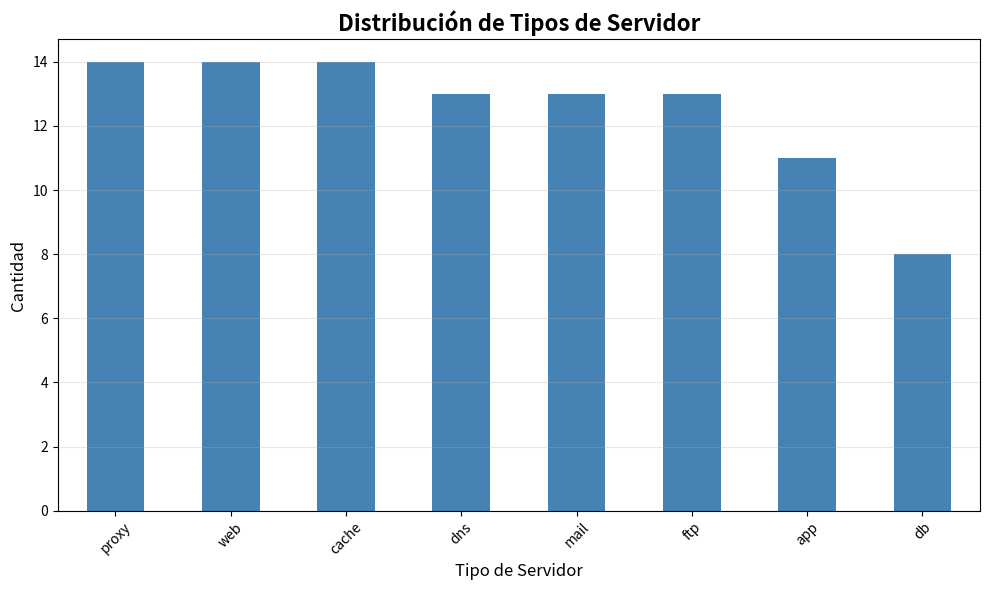
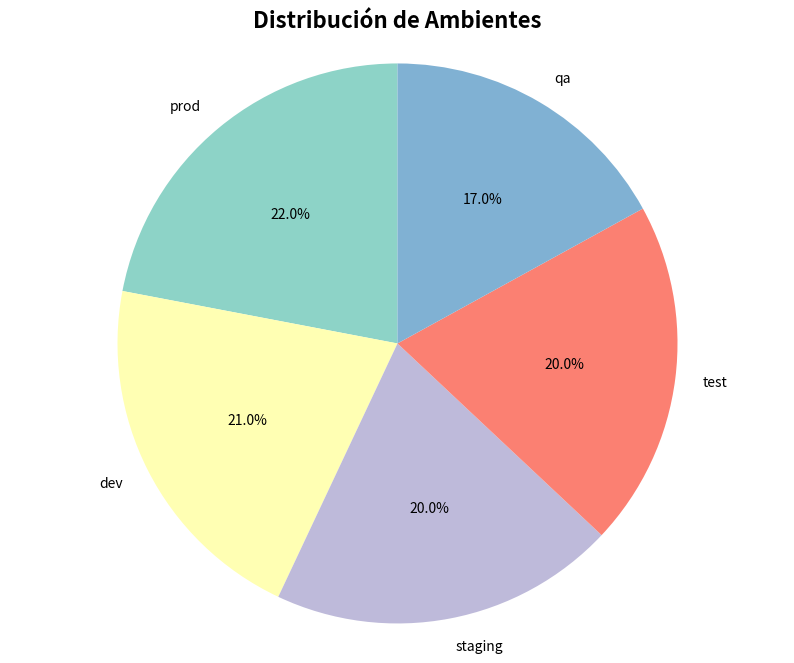
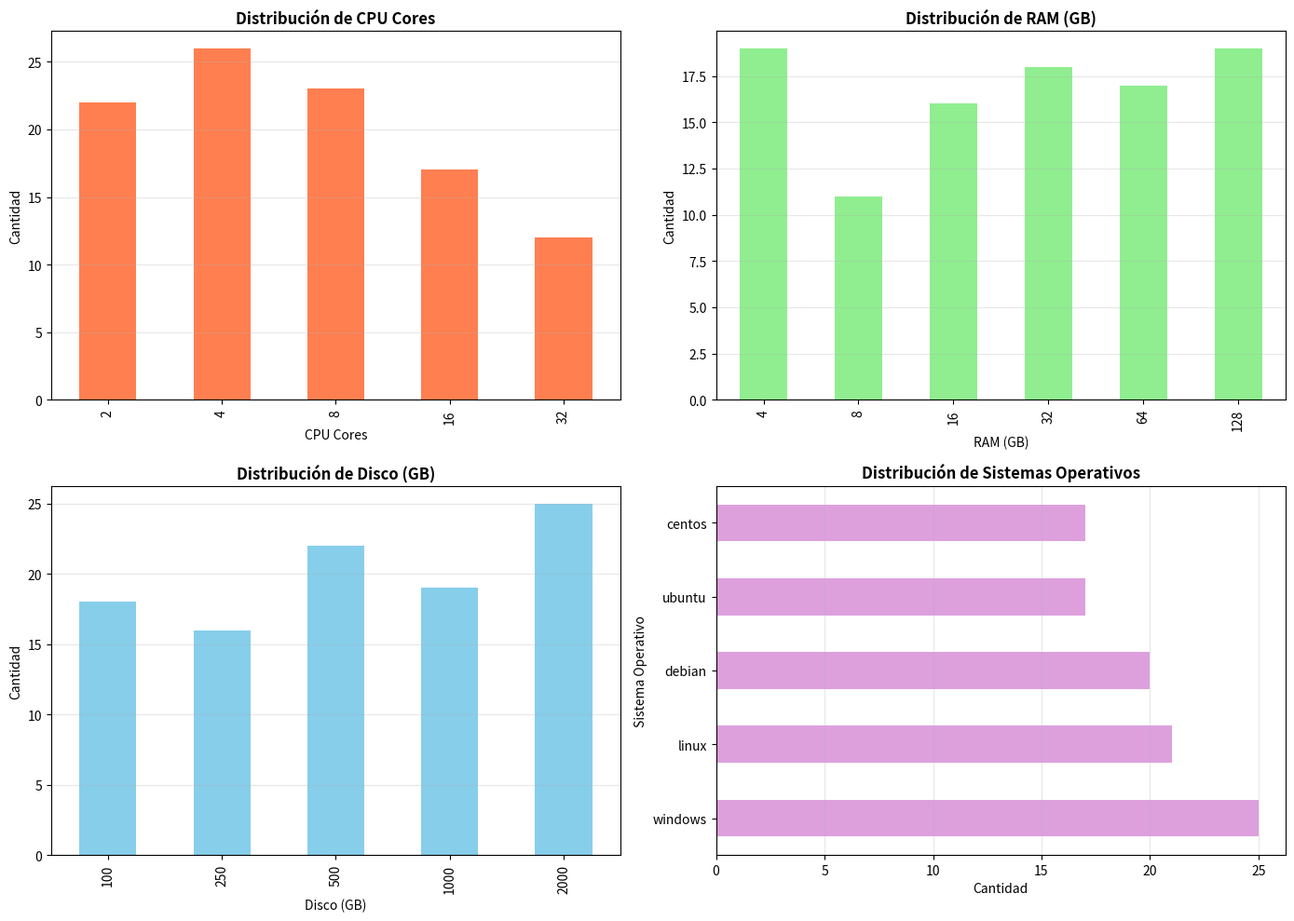
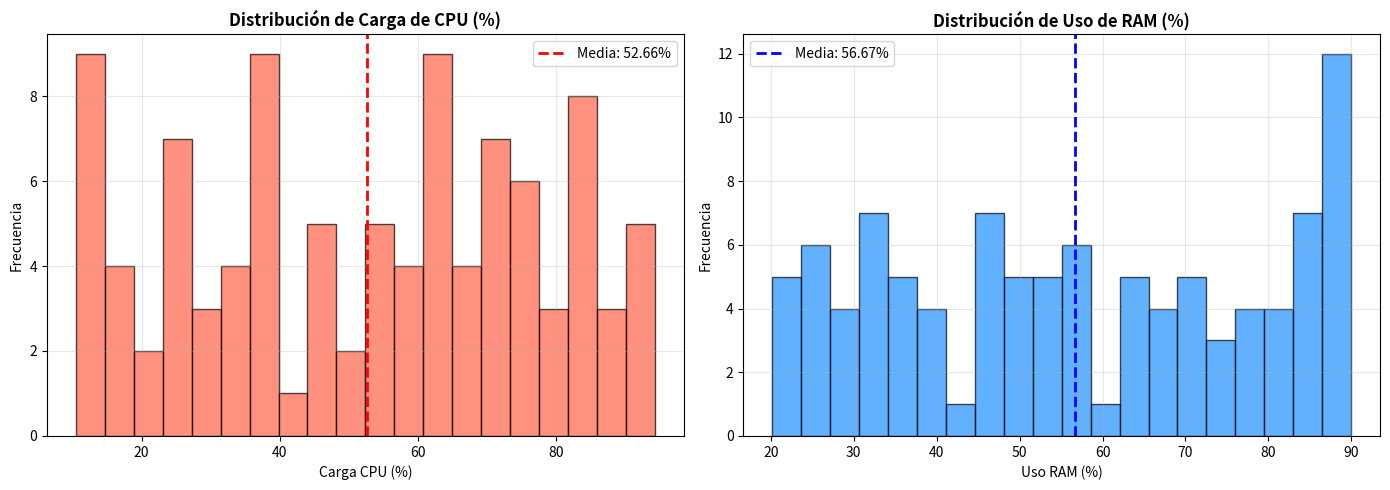
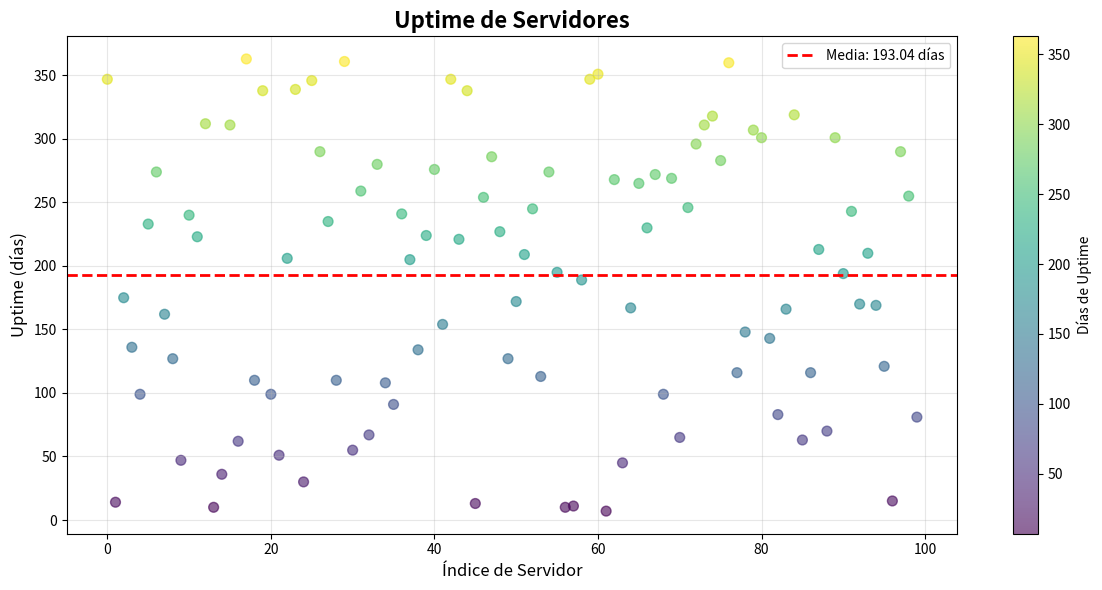
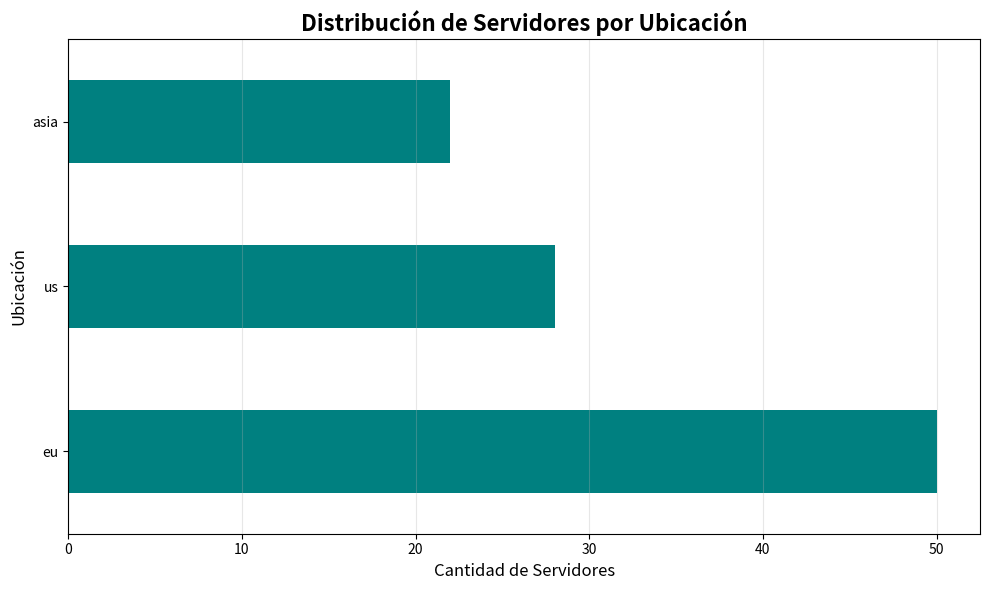

Here is the Python script that generated these plots, in order:
#!/usr/bin/env python3
# -*- coding: utf-8 -*-
"""
Práctica de Python Avanzado
Generación de Dataset de Hostnames y Análisis con Pandas y Matplotlib

Este script genera nombres de servidores (hostnames) aleatorios,
crea un DataFrame de Pandas y genera gráficos con Matplotlib.
"""

import random
import string
import pandas as pd
import matplotlib.pyplot as plt
import numpy as np
from collections import Counter


class HostnameGenerator:
    """Generador de nombres de servidores aleatorios."""
    
    def __init__(self):
        """Inicializa el generador con listas de prefijos, tipos y ubicaciones."""
        self.prefixes = ['web', 'db', 'app', 'mail', 'ftp', 'dns', 'proxy', 'cache']
        self.environments = ['prod', 'dev', 'test', 'staging', 'qa']
        self.locations = ['us-east', 'us-west', 'eu-west', 'eu-central', 'asia-pacific']
        self.os_types = ['linux', 'windows', 'ubuntu', 'centos', 'debian']
    
    def generate_hostname(self):
        """
        Genera un hostname aleatorio con formato:
        <prefijo>-<ambiente>-<ubicación>-<número>
        
        Returns:
            str: Hostname generado
        """
        prefix = random.choice(self.prefixes)
        environment = random.choice(self.environments)
        location = random.choice(self.locations)
        number = random.randint(1, 999)
        
        return f"{prefix}-{environment}-{location}-{number:03d}"
    
    def generate_server_data(self, hostname):
        """
        Genera datos adicionales para un servidor.
        
        Args:
            hostname (str): Nombre del servidor
            
        Returns:
            dict: Diccionario con información del servidor
        """
        parts = hostname.split('-')
        
        return {
            'hostname': hostname,
            'tipo_servidor': parts[0] if len(parts) > 0 else 'unknown',
            'ambiente': parts[1] if len(parts) > 1 else 'unknown',
            'ubicacion': parts[2] if len(parts) > 2 else 'unknown',
            'sistema_operativo': random.choice(self.os_types),
            'cpu_cores': random.choice([2, 4, 8, 16, 32]),
            'ram_gb': random.choice([4, 8, 16, 32, 64, 128]),
            'disco_gb': random.choice([100, 250, 500, 1000, 2000]),
            'uptime_days': random.randint(1, 365),
            'carga_cpu_porcentaje': round(random.uniform(10, 95), 2),
            'uso_ram_porcentaje': round(random.uniform(20, 90), 2)
        }
    
    def generate_dataset(self, num_servers=100):
        """
        Genera un dataset completo de servidores.
        
        Args:
            num_servers (int): Número de servidores a generar
            
        Returns:
            list: Lista de diccionarios con información de servidores
        """
        dataset = []
        hostnames_generados = set()
        
        while len(dataset) < num_servers:
            hostname = self.generate_hostname()
            # Evitar duplicados
            if hostname not in hostnames_generados:
                hostnames_generados.add(hostname)
                server_data = self.generate_server_data(hostname)
                dataset.append(server_data)
        
        return dataset


class ServerAnalyzer:
    """Clase para analizar y visualizar datos de servidores."""
    
    def __init__(self, dataframe):
        """
        Inicializa el analizador con un DataFrame.
        
        Args:
            dataframe (pd.DataFrame): DataFrame con datos de servidores
        """
        self.df = dataframe
    
    def mostrar_estadisticas_basicas(self):
        """Muestra estadísticas básicas del DataFrame."""
        print("\n" + "="*70)
        print("ESTADÍSTICAS BÁSICAS DEL DATASET")
        print("="*70)
        print(f"\nTotal de servidores: {len(self.df)}")
        print(f"\nColumnas: {list(self.df.columns)}")
        print(f"\nPrimeros 5 registros:")
        print(self.df.head())
        print(f"\nEstadísticas descriptivas:")
        print(self.df.describe())
        print("\n" + "="*70)
    
    def grafico_distribucion_tipos(self):
        """Genera un gráfico de barras con la distribución de tipos de servidor."""
        plt.figure(figsize=(10, 6))
        
        tipo_counts = self.df['tipo_servidor'].value_counts()
        tipo_counts.plot(kind='bar', color='steelblue')
        
        plt.title('Distribución de Tipos de Servidor', fontsize=16, fontweight='bold')
        plt.xlabel('Tipo de Servidor', fontsize=12)
        plt.ylabel('Cantidad', fontsize=12)
        plt.xticks(rotation=45)
        plt.grid(axis='y', alpha=0.3)
        plt.tight_layout()
        
        plt.savefig('distribucion_tipos_servidor.png', dpi=300)
        print("✓ Gráfico guardado: distribucion_tipos_servidor.png")
        plt.close()
    
    def grafico_distribucion_ambientes(self):
        """Genera un gráfico de pastel con la distribución de ambientes."""
        plt.figure(figsize=(10, 8))
        
        ambiente_counts = self.df['ambiente'].value_counts()
        colors = plt.cm.Set3(range(len(ambiente_counts)))
        
        plt.pie(ambiente_counts.values, labels=ambiente_counts.index, autopct='%1.1f%%',
                startangle=90, colors=colors)
        plt.title('Distribución de Ambientes', fontsize=16, fontweight='bold')
        plt.axis('equal')
        
        plt.savefig('distribucion_ambientes.png', dpi=300)
        print("✓ Gráfico guardado: distribucion_ambientes.png")
        plt.close()
    
    def grafico_recursos_hardware(self):
        """Genera gráficos de la distribución de recursos de hardware."""
        fig, axes = plt.subplots(2, 2, figsize=(14, 10))
        
        # CPU Cores
        self.df['cpu_cores'].value_counts().sort_index().plot(kind='bar', ax=axes[0, 0], color='coral')
        axes[0, 0].set_title('Distribución de CPU Cores', fontweight='bold')
        axes[0, 0].set_xlabel('CPU Cores')
        axes[0, 0].set_ylabel('Cantidad')
        axes[0, 0].grid(axis='y', alpha=0.3)
        
        # RAM
        self.df['ram_gb'].value_counts().sort_index().plot(kind='bar', ax=axes[0, 1], color='lightgreen')
        axes[0, 1].set_title('Distribución de RAM (GB)', fontweight='bold')
        axes[0, 1].set_xlabel('RAM (GB)')
        axes[0, 1].set_ylabel('Cantidad')
        axes[0, 1].grid(axis='y', alpha=0.3)
        
        # Disco
        self.df['disco_gb'].value_counts().sort_index().plot(kind='bar', ax=axes[1, 0], color='skyblue')
        axes[1, 0].set_title('Distribución de Disco (GB)', fontweight='bold')
        axes[1, 0].set_xlabel('Disco (GB)')
        axes[1, 0].set_ylabel('Cantidad')
        axes[1, 0].grid(axis='y', alpha=0.3)
        
        # Sistema Operativo
        self.df['sistema_operativo'].value_counts().plot(kind='barh', ax=axes[1, 1], color='plum')
        axes[1, 1].set_title('Distribución de Sistemas Operativos', fontweight='bold')
        axes[1, 1].set_xlabel('Cantidad')
        axes[1, 1].set_ylabel('Sistema Operativo')
        axes[1, 1].grid(axis='x', alpha=0.3)
        
        plt.tight_layout()
        plt.savefig('distribucion_recursos_hardware.png', dpi=300)
        print("✓ Gráfico guardado: distribucion_recursos_hardware.png")
        plt.close()
    
    def grafico_uso_recursos(self):
        """Genera histogramas del uso de recursos (CPU y RAM)."""
        fig, axes = plt.subplots(1, 2, figsize=(14, 5))
        
        # Uso de CPU
        axes[0].hist(self.df['carga_cpu_porcentaje'], bins=20, color='tomato', edgecolor='black', alpha=0.7)
        axes[0].set_title('Distribución de Carga de CPU (%)', fontweight='bold')
        axes[0].set_xlabel('Carga CPU (%)')
        axes[0].set_ylabel('Frecuencia')
        axes[0].axvline(self.df['carga_cpu_porcentaje'].mean(), color='red', linestyle='--', 
                       linewidth=2, label=f'Media: {self.df["carga_cpu_porcentaje"].mean():.2f}%')
        axes[0].legend()
        axes[0].grid(alpha=0.3)
        
        # Uso de RAM
        axes[1].hist(self.df['uso_ram_porcentaje'], bins=20, color='dodgerblue', edgecolor='black', alpha=0.7)
        axes[1].set_title('Distribución de Uso de RAM (%)', fontweight='bold')
        axes[1].set_xlabel('Uso RAM (%)')
        axes[1].set_ylabel('Frecuencia')
        axes[1].axvline(self.df['uso_ram_porcentaje'].mean(), color='blue', linestyle='--', 
                       linewidth=2, label=f'Media: {self.df["uso_ram_porcentaje"].mean():.2f}%')
        axes[1].legend()
        axes[1].grid(alpha=0.3)
        
        plt.tight_layout()
        plt.savefig('distribucion_uso_recursos.png', dpi=300)
        print("✓ Gráfico guardado: distribucion_uso_recursos.png")
        plt.close()
    
    def grafico_uptime(self):
        """Genera un gráfico del uptime de los servidores."""
        plt.figure(figsize=(12, 6))
        
        # Scatter plot
        plt.scatter(range(len(self.df)), self.df['uptime_days'], alpha=0.6, c=self.df['uptime_days'], 
                   cmap='viridis', s=50)
        plt.colorbar(label='Días de Uptime')
        
        plt.title('Uptime de Servidores', fontsize=16, fontweight='bold')
        plt.xlabel('Índice de Servidor', fontsize=12)
        plt.ylabel('Uptime (días)', fontsize=12)
        plt.axhline(self.df['uptime_days'].mean(), color='red', linestyle='--', 
                   linewidth=2, label=f'Media: {self.df["uptime_days"].mean():.2f} días')
        plt.legend()
        plt.grid(alpha=0.3)
        plt.tight_layout()
        
        plt.savefig('uptime_servidores.png', dpi=300)
        print("✓ Gráfico guardado: uptime_servidores.png")
        plt.close()
    
    def grafico_ubicaciones(self):
        """Genera un gráfico de barras horizontales con las ubicaciones."""
        plt.figure(figsize=(10, 6))
        
        ubicacion_counts = self.df['ubicacion'].value_counts()
        ubicacion_counts.plot(kind='barh', color='teal')
        
        plt.title('Distribución de Servidores por Ubicación', fontsize=16, fontweight='bold')
        plt.xlabel('Cantidad de Servidores', fontsize=12)
        plt.ylabel('Ubicación', fontsize=12)
        plt.grid(axis='x', alpha=0.3)
        plt.tight_layout()
        
        plt.savefig('distribucion_ubicaciones.png', dpi=300)
        print("✓ Gráfico guardado: distribucion_ubicaciones.png")
        plt.close()
    
    def generar_todos_los_graficos(self):
        """Genera todos los gráficos disponibles."""
        print("\n" + "="*70)
        print("GENERANDO GRÁFICOS")
        print("="*70 + "\n")
        
        self.grafico_distribucion_tipos()
        self.grafico_distribucion_ambientes()
        self.grafico_recursos_hardware()
        self.grafico_uso_recursos()
        self.grafico_uptime()
        self.grafico_ubicaciones()
        
        print("\n" + "="*70)
        print("TODOS LOS GRÁFICOS GENERADOS EXITOSAMENTE")
        print("="*70)


def main():
    """Función principal del programa."""
    print("\n" + "="*70)
    print("PRÁCTICA DE PYTHON AVANZADO")
    print("Generación de Dataset de Hostnames y Análisis")
    print("="*70)
    
    # Configurar semilla para reproducibilidad (opcional)
    random.seed(42)
    np.random.seed(42)
    
    # Generar dataset
    print("\n[1] Generando hostnames aleatorios...")
    generator = HostnameGenerator()
    num_servidores = 100
    dataset = generator.generate_dataset(num_servers=num_servidores)
    print(f"✓ {num_servidores} hostnames generados exitosamente")
    
    # Crear DataFrame de Pandas
    print("\n[2] Creando DataFrame de Pandas...")
    df = pd.DataFrame(dataset)
    print("✓ DataFrame creado exitosamente")
    
    # Guardar dataset en CSV
    csv_filename = 'servidores_dataset.csv'
    df.to_csv(csv_filename, index=False)
    print(f"✓ Dataset guardado en: {csv_filename}")
    
    # Análisis y visualización
    print("\n[3] Analizando datos...")
    analyzer = ServerAnalyzer(df)
    analyzer.mostrar_estadisticas_basicas()
    
    # Generar gráficos
    print("\n[4] Generando visualizaciones...")
    analyzer.generar_todos_los_graficos()
    
    print("\n" + "="*70)
    print("PRÁCTICA COMPLETADA CON ÉXITO")
    print("="*70)
    print("\nArchivos generados:")
    print("  - servidores_dataset.csv")
    print("  - distribucion_tipos_servidor.png")
    print("  - distribucion_ambientes.png")
    print("  - distribucion_recursos_hardware.png")
    print("  - distribucion_uso_recursos.png")
    print("  - uptime_servidores.png")
    print("  - distribucion_ubicaciones.png")
    print("\n")


if __name__ == "__main__":
    main()
